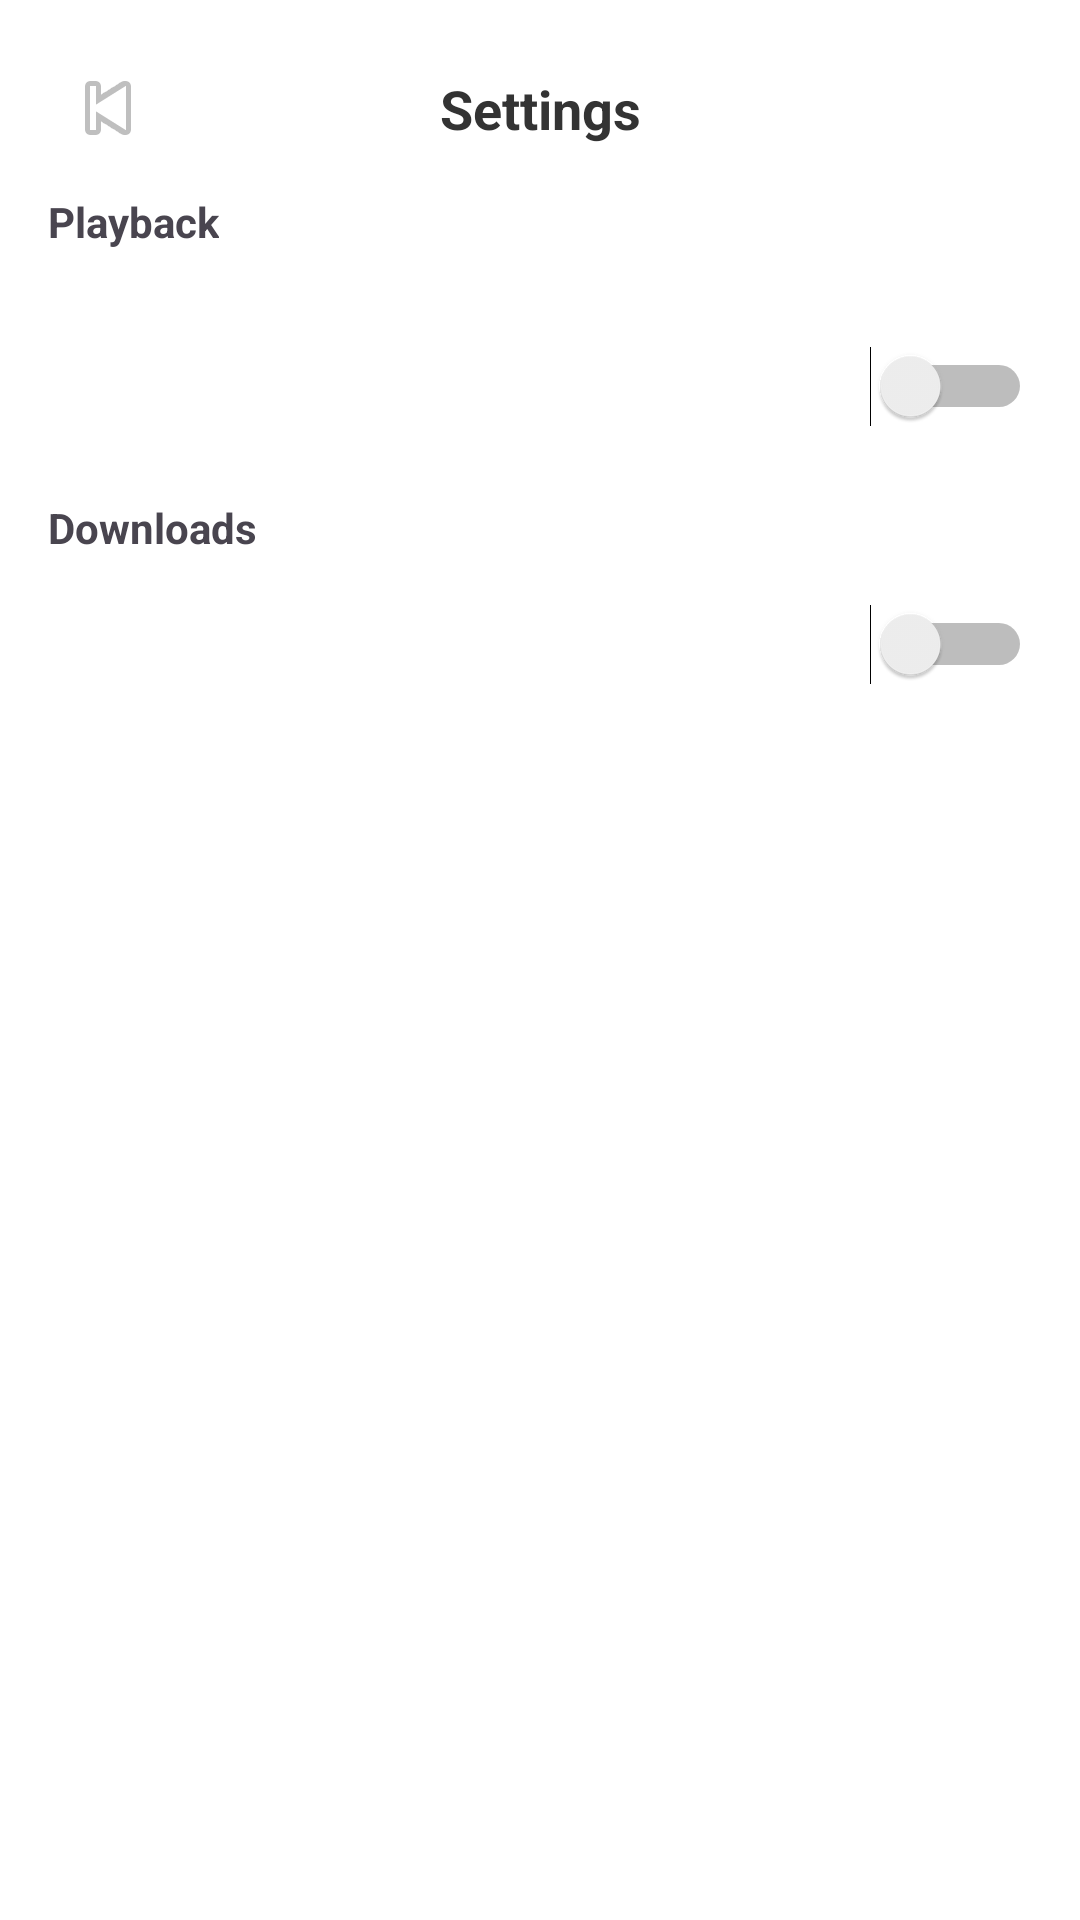

Layout XML and referenced resources for this Android screen:
<!-- AndroidManifest.xml: application theme Theme.BE_BusinessEnglish -->
<!-- res/layout/settings.xml -->
<?xml version="1.0" encoding="utf-8"?>
<androidx.constraintlayout.widget.ConstraintLayout xmlns:android="http://schemas.android.com/apk/res/android"
    xmlns:app="http://schemas.android.com/apk/res-auto"
    xmlns:tools="http://schemas.android.com/tools"
    android:layout_width="match_parent"
    android:layout_height="match_parent"
    android:background="@color/white"
    tools:context=".SettingsActivity">

    
    <ImageButton
        android:id="@+id/btnBack"
        android:layout_width="40dp"
        android:layout_height="40dp"
        android:layout_marginStart="16dp"
        android:layout_marginTop="16dp"
        android:background="@android:color/transparent"
        android:contentDescription="Back"
        android:padding="8dp"
        app:srcCompat="@android:drawable/ic_media_previous"
        app:layout_constraintStart_toStartOf="parent"
        app:layout_constraintTop_toTopOf="parent" />

    <TextView
        android:id="@+id/tvTitle"
        android:layout_width="wrap_content"
        android:layout_height="wrap_content"
        android:text="Settings"
        android:textStyle="bold"
        android:textSize="18sp"
        android:textColor="@color/text_black"
        app:layout_constraintTop_toTopOf="@id/btnBack"
        app:layout_constraintBottom_toBottomOf="@id/btnBack"
        app:layout_constraintStart_toStartOf="parent"
        app:layout_constraintEnd_toEndOf="parent" />

    <ScrollView
        android:id="@+id/scroll"
        android:layout_width="0dp"
        android:layout_height="0dp"
        android:fillViewport="true"
        app:layout_constraintTop_toBottomOf="@id/tvTitle"
        app:layout_constraintStart_toStartOf="parent"
        app:layout_constraintEnd_toEndOf="parent"
        app:layout_constraintBottom_toBottomOf="parent">

        <LinearLayout
            android:layout_width="match_parent"
            android:layout_height="wrap_content"
            android:orientation="vertical"
            android:padding="16dp">

            
            <TextView
                android:layout_width="wrap_content"
                android:layout_height="wrap_content"
                android:text="Playback"
                android:textStyle="bold"
                android:layout_marginBottom="8dp"/>

            <LinearLayout
                android:layout_width="match_parent"
                android:layout_height="wrap_content"
                android:orientation="horizontal"
                android:gravity="center_vertical"
                android:paddingTop="8dp"
                android:paddingBottom="8dp">
                <LinearLayout
                    android:layout_width="0dp"
                    android:layout_height="wrap_content"
                    android:layout_weight="1"
                    android:orientation="vertical">
                    <TextView android:text="Playback speed" android:textStyle="bold"/>
                    <TextView android:text="Default speed" android:textColor="@color/text_gray"/>
                </LinearLayout>
                <TextView android:text="1x" />
            </LinearLayout>

            <LinearLayout
                android:layout_width="match_parent"
                android:layout_height="wrap_content"
                android:orientation="horizontal"
                android:gravity="center_vertical"
                android:paddingTop="8dp"
                android:paddingBottom="8dp">
                <LinearLayout
                    android:layout_width="0dp"
                    android:layout_height="wrap_content"
                    android:layout_weight="1"
                    android:orientation="vertical">
                    <TextView android:text="Captions" android:textStyle="bold"/>
                    <TextView android:text="Captions are on" android:textColor="@color/text_gray"/>
                </LinearLayout>
                <Switch android:layout_width="wrap_content" android:layout_height="wrap_content"/>
            </LinearLayout>

            
            <TextView
                android:layout_width="wrap_content"
                android:layout_height="wrap_content"
                android:text="Downloads"
                android:textStyle="bold"
                android:layout_marginTop="16dp"
                android:layout_marginBottom="8dp"/>

            <LinearLayout
                android:layout_width="match_parent"
                android:layout_height="wrap_content"
                android:orientation="horizontal"
                android:gravity="center_vertical"
                android:paddingTop="8dp"
                android:paddingBottom="8dp">
                <LinearLayout
                    android:layout_width="0dp"
                    android:layout_height="wrap_content"
                    android:layout_weight="1"
                    android:orientation="vertical">
                    <TextView android:text="Wi-Fi only" android:textStyle="bold"/>
                    <TextView android:text="Only download courses when connected to Wi-Fi" android:textColor="@color/text_gray"/>
                </LinearLayout>
                <Switch android:layout_width="wrap_content" android:layout_height="wrap_content"/>
            </LinearLayout>

            <LinearLayout
                android:layout_width="match_parent"
                android:layout_height="wrap_content"
                android:orientation="horizontal"
                android:gravity="center_vertical"
                android:paddingTop="8dp"
                android:paddingBottom="8dp">
                <LinearLayout
                    android:layout_width="0dp"
                    android:layout_height="wrap_content"
                    android:layout_weight="1"
                    android:orientation="vertical">
                    <TextView android:text="Storage location" android:textStyle="bold"/>
                    <TextView android:text="Internal storage" android:textColor="@color/text_gray"/>
                </LinearLayout>
                <TextView android:text="Change" />
            </LinearLayout>

        </LinearLayout>
    </ScrollView>

</androidx.constraintlayout.widget.ConstraintLayout>
<!-- resources referenced by this layout -->
<resources>
  <color name="text_black">#333333</color>
  <color name="text_gray">#666666</color>
  <color name="white">#FFFFFFFF</color>
  <style name="Theme.BE_BusinessEnglish" parent="Base.Theme.BE_BusinessEnglish" />
  <style name="Base.Theme.BE_BusinessEnglish" parent="Theme.Material3.DayNight.NoActionBar">
          
          
      </style>
</resources>
